Run: headless pygame with SDL's dummy video driver; simulated clock (each Clock.tick advances the game by its frame time, no real sleeping); random seed 0; keys injected as events and as key.get_pressed() state; no mouse input.
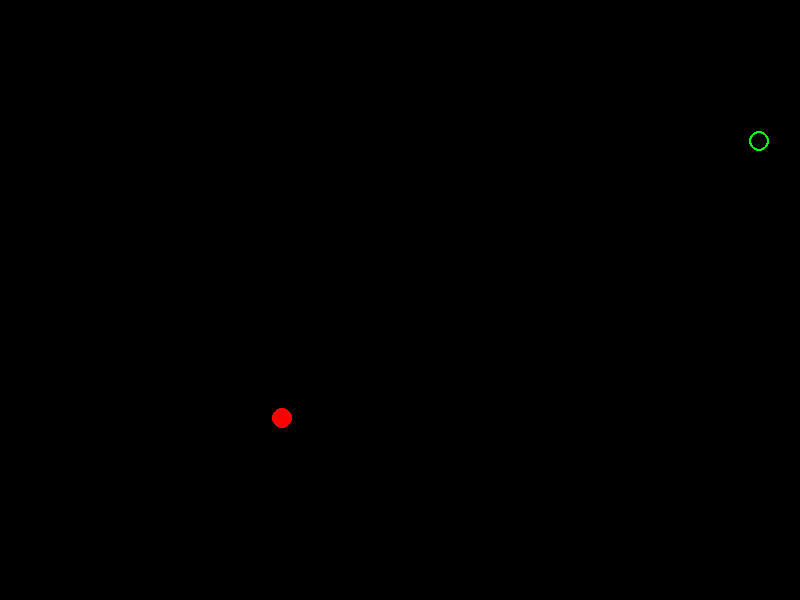
Frame 1 of 4 · flips 1–60 · no input
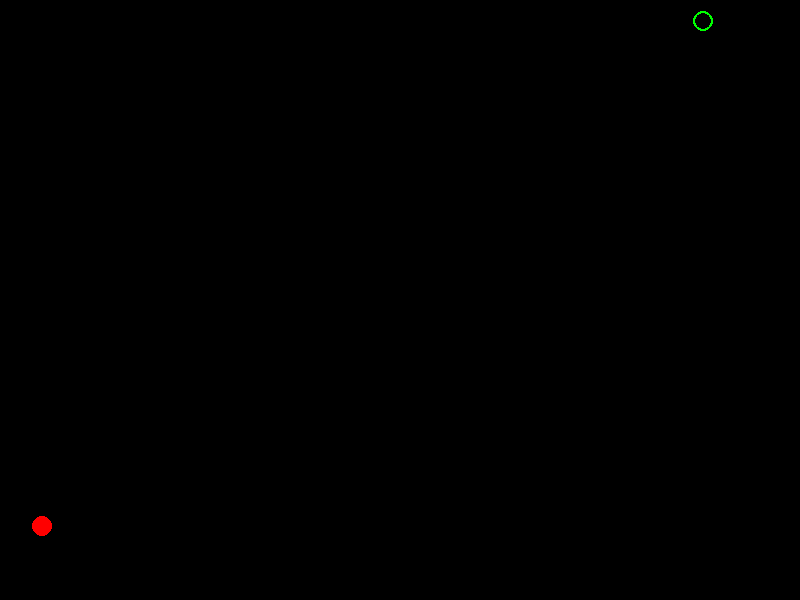
Frame 2 of 4 · flips 61–180 · tapped SPACE, RETURN · held RIGHT (→), D
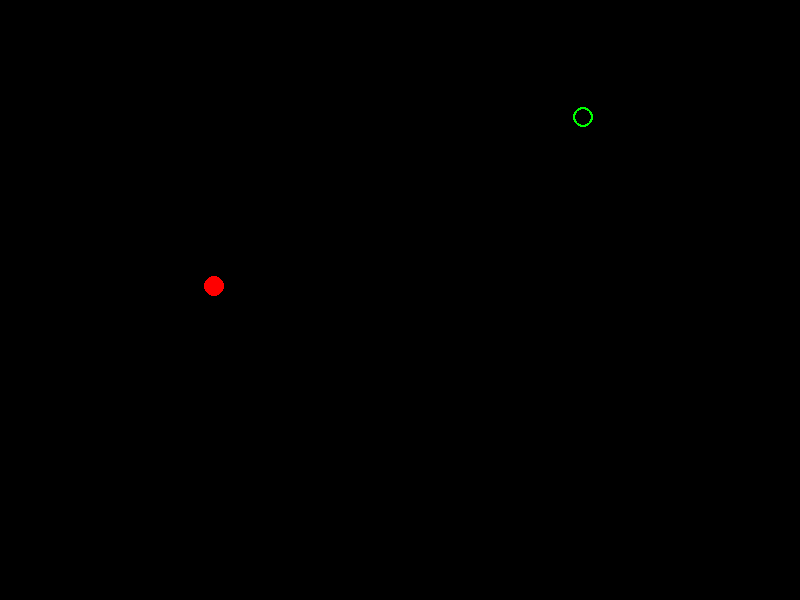
Frame 3 of 4 · flips 181–300 · held DOWN (↓), S
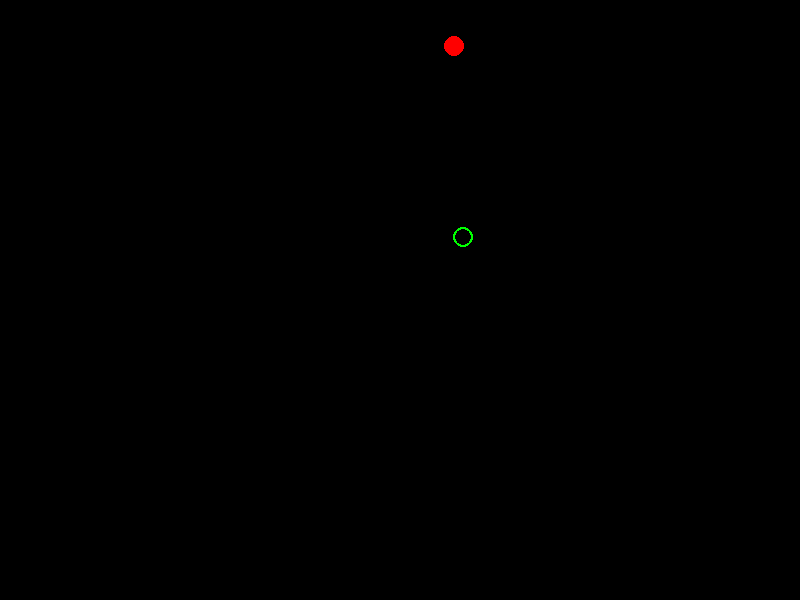
Frame 4 of 4 · flips 301–420 · held LEFT (←), A, UP (↑), W

The pygame program that drew these frames:

import pygame

WHITE = (255, 255, 255)
BLACK = (0, 0, 0)
RED = (255, 0, 0)
GREEN = (0, 255, 0)
BLUE = (0, 0, 255)

FPS = 60

def main():
    pygame.init()

    screen = pygame.display.set_mode((800, 600))

    running = True
    x1 = 400
    x_step1 = -2
    y1 = 300
    y_step1 = 2

    x2 = 700
    x_step2 = 1
    y2 = 200
    y_step2 = -1
    clock = pygame.time.Clock()
    while running:
        for event in pygame.event.get():
            if event.type == pygame.QUIT:
                running = False

        screen.fill(BLACK)
        pygame.draw.circle(screen, RED, (x1, y1), 10)
        pygame.draw.circle(screen, GREEN, (x2, y2), 10, 2)

        pygame.display.update()
        y1 += y_step1

        if not 10 <= y1 <= 590:
            y_step1 *= -1

        x1 += x_step1
        if not 10 <= x1 <= 790:
            x_step1 *= -1

        y2 += y_step2

        if not 10 <= y2 <= 590:
            y_step2 *= -1

        x2 += x_step2
        if not 10 <= x2 <= 790:
            x_step2 *= -1

        clock.tick(FPS)

if __name__ == '__main__':
    main()
